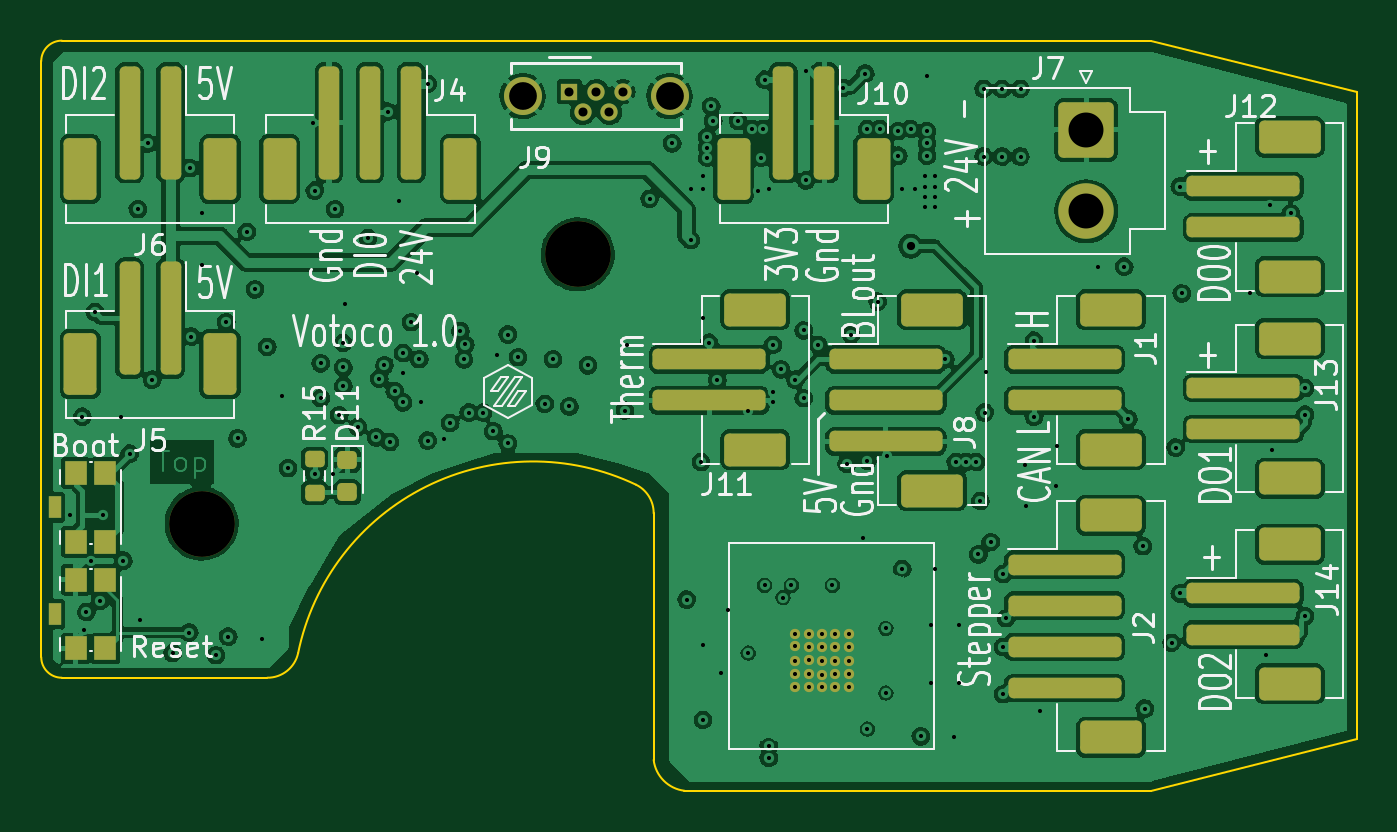
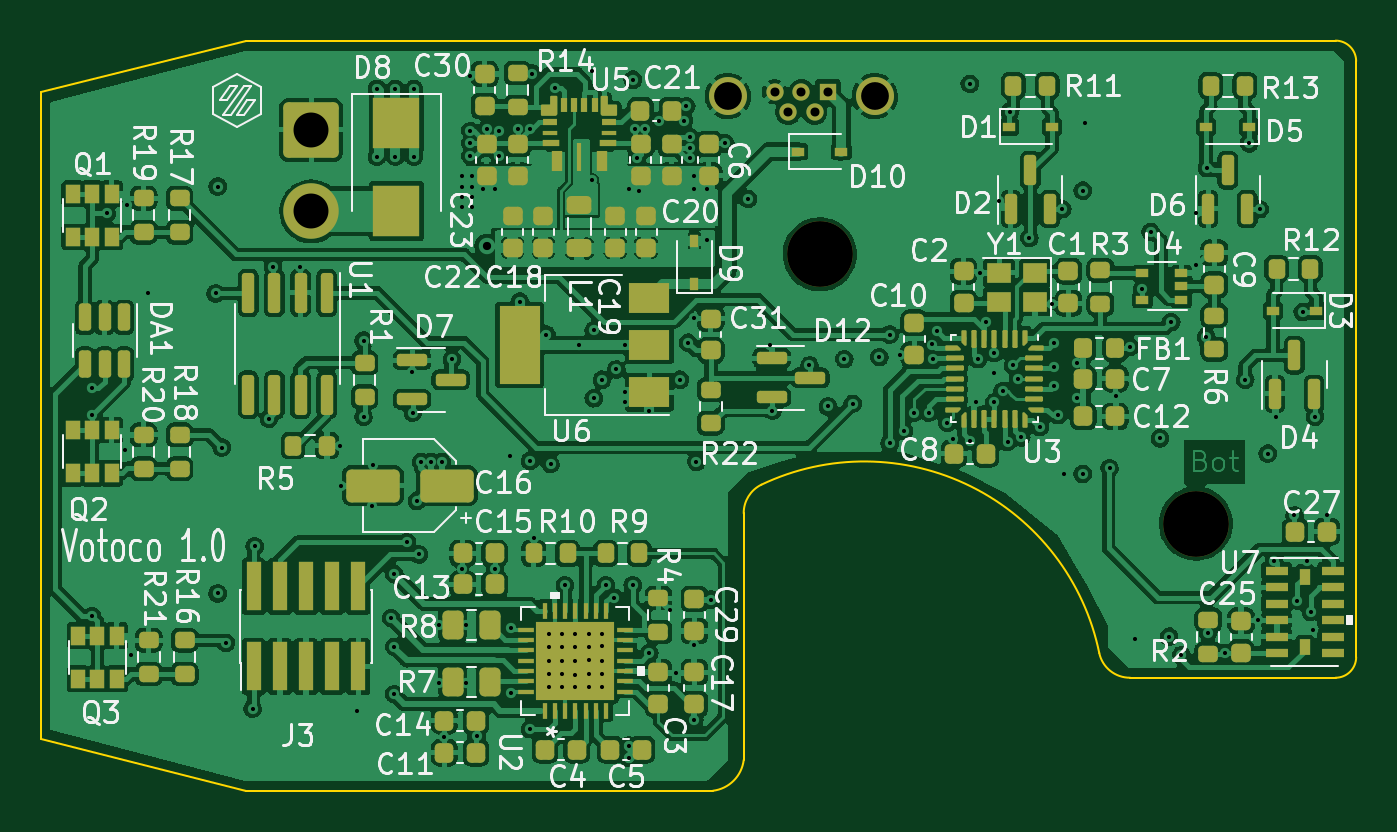
Circuit board: 13 layer files. Board 64.0 x 36.5 mm.
- bottom_copper: votoco-B_Cu.gbr (541542 bytes)
- bottom_mask: votoco-B_Mask.gbr (17066 bytes)
- paste: votoco-B_Paste.gbr (15820 bytes)
- bottom_silk: votoco-B_Silkscreen.gbr (76442 bytes)
- outline: votoco-Edge_Cuts.gbr (1361 bytes)
- top_copper: votoco-F_Cu.gbr (347860 bytes)
- top_mask: votoco-F_Mask.gbr (4891 bytes)
- paste: votoco-F_Paste.gbr (3633 bytes)
- top_silk: votoco-F_Silkscreen.gbr (40492 bytes)
- inner_copper: votoco-In1_Cu.gbr (242377 bytes)
- inner_copper: votoco-In2_Cu.gbr (274136 bytes)
- drill: votoco-NPTH.drl (366 bytes)
- drill: votoco-PTH.drl (3896 bytes)

=== bottom_copper: votoco-B_Cu.gbr (541542 bytes, source omitted) ===
=== bottom_mask: votoco-B_Mask.gbr (17066 bytes, source omitted) ===
=== paste: votoco-B_Paste.gbr (15820 bytes, source omitted) ===
=== bottom_silk: votoco-B_Silkscreen.gbr (76442 bytes, source omitted) ===
=== outline: votoco-Edge_Cuts.gbr ===
%TF.GenerationSoftware,KiCad,Pcbnew,(6.0.9)*%
%TF.CreationDate,2022-12-25T13:15:50+01:00*%
%TF.ProjectId,votoco,766f746f-636f-42e6-9b69-6361645f7063,rev?*%
%TF.SameCoordinates,Original*%
%TF.FileFunction,Profile,NP*%
%FSLAX46Y46*%
G04 Gerber Fmt 4.6, Leading zero omitted, Abs format (unit mm)*
G04 Created by KiCad (PCBNEW (6.0.9)) date 2022-12-25 13:15:50*
%MOMM*%
%LPD*%
G01*
G04 APERTURE LIST*
%TA.AperFunction,Profile*%
%ADD10C,0.100000*%
%TD*%
G04 APERTURE END LIST*
D10*
X128942185Y-85107466D02*
G75*
G03*
X112500000Y-93300000I-5012145J-10536534D01*
G01*
X164000000Y-66000000D02*
X164000000Y-97500000D01*
X129800000Y-98500000D02*
G75*
G03*
X131300000Y-100000000I1700800J200800D01*
G01*
X100000000Y-64500000D02*
X100000000Y-93500000D01*
X129800018Y-86500000D02*
G75*
G03*
X128942182Y-85107472I-1533518J15800D01*
G01*
X101000000Y-94500000D02*
X111000000Y-94500000D01*
X101000000Y-63500000D02*
G75*
G03*
X100000000Y-64500000I0J-1000000D01*
G01*
X154000000Y-63500000D02*
X164000000Y-66000000D01*
X129800000Y-86500000D02*
X129800000Y-98500000D01*
X131300000Y-100000000D02*
X154000000Y-100000000D01*
X154000000Y-63500000D02*
X101000000Y-63500000D01*
X111000000Y-94500039D02*
G75*
G03*
X112500000Y-93300000I13000J1521239D01*
G01*
X154000000Y-100000000D02*
X164000000Y-97500000D01*
X100000000Y-93500000D02*
G75*
G03*
X101000000Y-94500000I1000000J0D01*
G01*
M02*

=== top_copper: votoco-F_Cu.gbr (347860 bytes, source omitted) ===
=== top_mask: votoco-F_Mask.gbr ===
%TF.GenerationSoftware,KiCad,Pcbnew,(6.0.9)*%
%TF.CreationDate,2022-12-25T13:15:50+01:00*%
%TF.ProjectId,votoco,766f746f-636f-42e6-9b69-6361645f7063,rev?*%
%TF.SameCoordinates,Original*%
%TF.FileFunction,Soldermask,Top*%
%TF.FilePolarity,Negative*%
%FSLAX46Y46*%
G04 Gerber Fmt 4.6, Leading zero omitted, Abs format (unit mm)*
G04 Created by KiCad (PCBNEW (6.0.9)) date 2022-12-25 13:15:50*
%MOMM*%
%LPD*%
G01*
G04 APERTURE LIST*
G04 Aperture macros list*
%AMRoundRect*
0 Rectangle with rounded corners*
0 $1 Rounding radius*
0 $2 $3 $4 $5 $6 $7 $8 $9 X,Y pos of 4 corners*
0 Add a 4 corners polygon primitive as box body*
4,1,4,$2,$3,$4,$5,$6,$7,$8,$9,$2,$3,0*
0 Add four circle primitives for the rounded corners*
1,1,$1+$1,$2,$3*
1,1,$1+$1,$4,$5*
1,1,$1+$1,$6,$7*
1,1,$1+$1,$8,$9*
0 Add four rect primitives between the rounded corners*
20,1,$1+$1,$2,$3,$4,$5,0*
20,1,$1+$1,$4,$5,$6,$7,0*
20,1,$1+$1,$6,$7,$8,$9,0*
20,1,$1+$1,$8,$9,$2,$3,0*%
G04 Aperture macros list end*
%ADD10RoundRect,0.250000X-2.500000X0.250000X-2.500000X-0.250000X2.500000X-0.250000X2.500000X0.250000X0*%
%ADD11RoundRect,0.250000X-1.250000X0.550000X-1.250000X-0.550000X1.250000X-0.550000X1.250000X0.550000X0*%
%ADD12R,0.840000X0.840000*%
%ADD13C,0.840000*%
%ADD14C,1.850000*%
%ADD15RoundRect,0.200000X-0.275000X0.200000X-0.275000X-0.200000X0.275000X-0.200000X0.275000X0.200000X0*%
%ADD16R,1.050000X1.150000*%
%ADD17R,0.600000X1.100000*%
%ADD18C,3.200000*%
%ADD19RoundRect,0.250000X0.250000X2.500000X-0.250000X2.500000X-0.250000X-2.500000X0.250000X-2.500000X0*%
%ADD20RoundRect,0.250000X0.550000X1.250000X-0.550000X1.250000X-0.550000X-1.250000X0.550000X-1.250000X0*%
%ADD21RoundRect,0.250001X-1.099999X1.099999X-1.099999X-1.099999X1.099999X-1.099999X1.099999X1.099999X0*%
%ADD22C,2.700000*%
%ADD23RoundRect,0.218750X-0.256250X0.218750X-0.256250X-0.218750X0.256250X-0.218750X0.256250X0.218750X0*%
%ADD24C,0.500000*%
G04 APERTURE END LIST*
D10*
%TO.C,J2*%
X149800000Y-89000000D03*
X149800000Y-91000000D03*
X149800000Y-93000000D03*
X149800000Y-95000000D03*
D11*
X152050000Y-97400000D03*
X152050000Y-86600000D03*
%TD*%
D12*
%TO.C,J9*%
X125700000Y-65980000D03*
D13*
X126350000Y-66980000D03*
X127000000Y-65980000D03*
X127650000Y-66980000D03*
X128300000Y-65980000D03*
D14*
X123425000Y-66200000D03*
X130575000Y-66200000D03*
%TD*%
D15*
%TO.C,R15*%
X113300000Y-83862500D03*
X113300000Y-85512500D03*
%TD*%
D10*
%TO.C,J1*%
X149800000Y-79000000D03*
X149800000Y-81000000D03*
D11*
X152050000Y-76600000D03*
X152050000Y-83400000D03*
%TD*%
D16*
%TO.C,SW1*%
X101675000Y-89725000D03*
X101675000Y-93075000D03*
X103125000Y-93075000D03*
X103125000Y-89725000D03*
D17*
X100650000Y-91400000D03*
%TD*%
D18*
%TO.C,H1*%
X107800000Y-87000000D03*
%TD*%
D11*
%TO.C,J13*%
X160750000Y-78000000D03*
X160750000Y-84800000D03*
D10*
X158500000Y-82400000D03*
X158500000Y-80400000D03*
%TD*%
%TO.C,J12*%
X158500000Y-70587500D03*
X158500000Y-72587500D03*
D11*
X160750000Y-68187500D03*
X160750000Y-74987500D03*
%TD*%
D19*
%TO.C,J6*%
X106300000Y-67500000D03*
X104300000Y-67500000D03*
D20*
X108700000Y-69750000D03*
X101900000Y-69750000D03*
%TD*%
D10*
%TO.C,J8*%
X141100000Y-79000000D03*
X141100000Y-81000000D03*
X141100000Y-83000000D03*
D11*
X143350000Y-76600000D03*
X143350000Y-85400000D03*
%TD*%
D10*
%TO.C,J11*%
X132500000Y-79000000D03*
X132500000Y-81000000D03*
D11*
X134750000Y-83400000D03*
X134750000Y-76600000D03*
%TD*%
D21*
%TO.C,J7*%
X150850000Y-67842500D03*
D22*
X150850000Y-71802500D03*
%TD*%
D19*
%TO.C,J10*%
X138100000Y-67500000D03*
X136100000Y-67500000D03*
D20*
X133700000Y-69750000D03*
X140500000Y-69750000D03*
%TD*%
D18*
%TO.C,H2*%
X126100000Y-73900000D03*
%TD*%
D10*
%TO.C,J14*%
X158500000Y-90400000D03*
X158500000Y-92400000D03*
D11*
X160750000Y-88000000D03*
X160750000Y-94800000D03*
%TD*%
D19*
%TO.C,J5*%
X106300000Y-77000000D03*
X104300000Y-77000000D03*
D20*
X108700000Y-79250000D03*
X101900000Y-79250000D03*
%TD*%
D19*
%TO.C,J4*%
X118000000Y-67500000D03*
X116000000Y-67500000D03*
X114000000Y-67500000D03*
D20*
X111600000Y-69750000D03*
X120400000Y-69750000D03*
%TD*%
D23*
%TO.C,D11*%
X114900000Y-83900000D03*
X114900000Y-85475000D03*
%TD*%
D16*
%TO.C,SW2*%
X101675000Y-87875000D03*
X101675000Y-84525000D03*
X103125000Y-87875000D03*
X103125000Y-84525000D03*
D17*
X100650000Y-86200000D03*
%TD*%
D24*
%TO.C,U2*%
X137340000Y-92370000D03*
X139290000Y-93020000D03*
X137990000Y-93670000D03*
X136690000Y-94320000D03*
X139290000Y-94320000D03*
X138640000Y-94970000D03*
X137990000Y-92370000D03*
X139290000Y-92370000D03*
X137340000Y-93020000D03*
X137990000Y-94970000D03*
X138640000Y-93020000D03*
X138640000Y-94320000D03*
X137990000Y-94370000D03*
X137340000Y-94320000D03*
X137340000Y-93653331D03*
X136690000Y-92370000D03*
X138640000Y-93670000D03*
X136690000Y-93670000D03*
X139290000Y-93670000D03*
X136690000Y-92970000D03*
X138640000Y-92370000D03*
X137990000Y-93020000D03*
X137340000Y-94970000D03*
X136690000Y-94970000D03*
X139290000Y-94970000D03*
%TD*%
M02*

=== paste: votoco-F_Paste.gbr ===
%TF.GenerationSoftware,KiCad,Pcbnew,(6.0.9)*%
%TF.CreationDate,2022-12-25T13:15:50+01:00*%
%TF.ProjectId,votoco,766f746f-636f-42e6-9b69-6361645f7063,rev?*%
%TF.SameCoordinates,Original*%
%TF.FileFunction,Paste,Top*%
%TF.FilePolarity,Positive*%
%FSLAX46Y46*%
G04 Gerber Fmt 4.6, Leading zero omitted, Abs format (unit mm)*
G04 Created by KiCad (PCBNEW (6.0.9)) date 2022-12-25 13:15:50*
%MOMM*%
%LPD*%
G01*
G04 APERTURE LIST*
G04 Aperture macros list*
%AMRoundRect*
0 Rectangle with rounded corners*
0 $1 Rounding radius*
0 $2 $3 $4 $5 $6 $7 $8 $9 X,Y pos of 4 corners*
0 Add a 4 corners polygon primitive as box body*
4,1,4,$2,$3,$4,$5,$6,$7,$8,$9,$2,$3,0*
0 Add four circle primitives for the rounded corners*
1,1,$1+$1,$2,$3*
1,1,$1+$1,$4,$5*
1,1,$1+$1,$6,$7*
1,1,$1+$1,$8,$9*
0 Add four rect primitives between the rounded corners*
20,1,$1+$1,$2,$3,$4,$5,0*
20,1,$1+$1,$4,$5,$6,$7,0*
20,1,$1+$1,$6,$7,$8,$9,0*
20,1,$1+$1,$8,$9,$2,$3,0*%
G04 Aperture macros list end*
%ADD10RoundRect,0.250000X-2.500000X0.250000X-2.500000X-0.250000X2.500000X-0.250000X2.500000X0.250000X0*%
%ADD11RoundRect,0.250000X-1.250000X0.550000X-1.250000X-0.550000X1.250000X-0.550000X1.250000X0.550000X0*%
%ADD12RoundRect,0.200000X-0.275000X0.200000X-0.275000X-0.200000X0.275000X-0.200000X0.275000X0.200000X0*%
%ADD13R,1.050000X1.150000*%
%ADD14R,0.600000X1.100000*%
%ADD15RoundRect,0.250000X0.250000X2.500000X-0.250000X2.500000X-0.250000X-2.500000X0.250000X-2.500000X0*%
%ADD16RoundRect,0.250000X0.550000X1.250000X-0.550000X1.250000X-0.550000X-1.250000X0.550000X-1.250000X0*%
%ADD17RoundRect,0.218750X-0.256250X0.218750X-0.256250X-0.218750X0.256250X-0.218750X0.256250X0.218750X0*%
G04 APERTURE END LIST*
D10*
%TO.C,J2*%
X149800000Y-89000000D03*
X149800000Y-91000000D03*
X149800000Y-93000000D03*
X149800000Y-95000000D03*
D11*
X152050000Y-97400000D03*
X152050000Y-86600000D03*
%TD*%
D12*
%TO.C,R15*%
X113300000Y-83862500D03*
X113300000Y-85512500D03*
%TD*%
D10*
%TO.C,J1*%
X149800000Y-79000000D03*
X149800000Y-81000000D03*
D11*
X152050000Y-76600000D03*
X152050000Y-83400000D03*
%TD*%
D13*
%TO.C,SW1*%
X101675000Y-89725000D03*
X101675000Y-93075000D03*
X103125000Y-93075000D03*
X103125000Y-89725000D03*
D14*
X100650000Y-91400000D03*
%TD*%
D11*
%TO.C,J13*%
X160750000Y-78000000D03*
X160750000Y-84800000D03*
D10*
X158500000Y-82400000D03*
X158500000Y-80400000D03*
%TD*%
%TO.C,J12*%
X158500000Y-70587500D03*
X158500000Y-72587500D03*
D11*
X160750000Y-68187500D03*
X160750000Y-74987500D03*
%TD*%
D15*
%TO.C,J6*%
X106300000Y-67500000D03*
X104300000Y-67500000D03*
D16*
X108700000Y-69750000D03*
X101900000Y-69750000D03*
%TD*%
D10*
%TO.C,J8*%
X141100000Y-79000000D03*
X141100000Y-81000000D03*
X141100000Y-83000000D03*
D11*
X143350000Y-76600000D03*
X143350000Y-85400000D03*
%TD*%
D10*
%TO.C,J11*%
X132500000Y-79000000D03*
X132500000Y-81000000D03*
D11*
X134750000Y-83400000D03*
X134750000Y-76600000D03*
%TD*%
D15*
%TO.C,J10*%
X138100000Y-67500000D03*
X136100000Y-67500000D03*
D16*
X133700000Y-69750000D03*
X140500000Y-69750000D03*
%TD*%
D10*
%TO.C,J14*%
X158500000Y-90400000D03*
X158500000Y-92400000D03*
D11*
X160750000Y-88000000D03*
X160750000Y-94800000D03*
%TD*%
D15*
%TO.C,J5*%
X106300000Y-77000000D03*
X104300000Y-77000000D03*
D16*
X108700000Y-79250000D03*
X101900000Y-79250000D03*
%TD*%
D15*
%TO.C,J4*%
X118000000Y-67500000D03*
X116000000Y-67500000D03*
X114000000Y-67500000D03*
D16*
X111600000Y-69750000D03*
X120400000Y-69750000D03*
%TD*%
D17*
%TO.C,D11*%
X114900000Y-83900000D03*
X114900000Y-85475000D03*
%TD*%
D13*
%TO.C,SW2*%
X101675000Y-87875000D03*
X101675000Y-84525000D03*
X103125000Y-87875000D03*
X103125000Y-84525000D03*
D14*
X100650000Y-86200000D03*
%TD*%
M02*

=== top_silk: votoco-F_Silkscreen.gbr (40492 bytes, source omitted) ===
=== inner_copper: votoco-In1_Cu.gbr (242377 bytes, source omitted) ===
=== inner_copper: votoco-In2_Cu.gbr (274136 bytes, source omitted) ===
=== drill: votoco-NPTH.drl ===
M48
; DRILL file {KiCad (6.0.9)} date Sun Dec 25 13:15:34 2022
; FORMAT={-:-/ absolute / metric / decimal}
; #@! TF.CreationDate,2022-12-25T13:15:34+01:00
; #@! TF.GenerationSoftware,Kicad,Pcbnew,(6.0.9)
; #@! TF.FileFunction,NonPlated,1,4,NPTH
FMAT,2
METRIC
; #@! TA.AperFunction,NonPlated,NPTH,ComponentDrill
T1C3.200
%
G90
G05
T1
X107.8Y-87.0
X126.1Y-73.9
T0
M30

=== drill: votoco-PTH.drl ===
M48
; DRILL file {KiCad (6.0.9)} date Sun Dec 25 13:15:34 2022
; FORMAT={-:-/ absolute / metric / decimal}
; #@! TF.CreationDate,2022-12-25T13:15:34+01:00
; #@! TF.GenerationSoftware,Kicad,Pcbnew,(6.0.9)
; #@! TF.FileFunction,Plated,1,4,PTH
FMAT,2
METRIC
; #@! TA.AperFunction,Plated,PTH,ViaDrill
T1C0.200
; #@! TA.AperFunction,Plated,PTH,ComponentDrill
T2C0.200
; #@! TA.AperFunction,Plated,PTH,ViaDrill
T3C0.400
; #@! TA.AperFunction,Plated,PTH,ComponentDrill
T4C0.440
; #@! TA.AperFunction,Plated,PTH,ComponentDrill
T5C1.350
; #@! TA.AperFunction,Plated,PTH,ComponentDrill
T6C1.700
%
G90
G05
T1
X101.4Y-86.6
X102.0Y-81.8
X102.1Y-92.2
X102.2Y-91.3
X102.4Y-88.8
X102.6Y-76.7
X102.862Y-90.75
X103.0Y-86.6
X103.9Y-81.8
X104.0Y-88.8
X104.3Y-83.6
X104.7Y-71.7
X104.8Y-91.7
X105.2Y-68.5
X105.4Y-80.0
X106.4Y-93.3
X107.2Y-92.3
X107.249Y-69.7
X107.3Y-77.9
X107.8Y-71.9
X107.8Y-74.4
X108.5Y-93.4
X109.0Y-77.2
X109.1Y-92.5
X109.55Y-82.85
X110.0Y-72.8
X110.4Y-75.6
X110.75Y-92.6
X111.0Y-78.4
X111.7Y-80.8
X112.0Y-84.3
X113.2Y-67.5
X113.3Y-70.8
X113.3Y-84.587
X113.6Y-79.2
X113.6Y-80.9
X114.2Y-84.587
X114.3Y-71.7
X114.5Y-81.725
X114.7Y-78.2
X114.7Y-79.4
X114.7Y-80.3
X114.8Y-76.3
X115.4Y-82.3
X115.9Y-73.1
X116.3Y-82.8
X116.45Y-79.95
X116.7Y-79.3
X116.85Y-66.95
X116.961Y-83.03
X117.2Y-80.55
X117.4Y-71.3
X117.6Y-78.7
X117.6Y-79.65
X117.6Y-81.1
X118.0Y-77.2
X118.3Y-74.8
X118.4Y-79.0
X118.5Y-81.1
X118.8Y-65.6
X118.8Y-82.96
X119.6Y-82.9
X119.9Y-82.1
X120.4Y-77.624
X120.576Y-79.014
X120.63Y-78.285
X120.8Y-81.6
X121.5Y-81.6
X122.0Y-82.5
X122.2Y-78.8
X122.7Y-77.8
X122.7Y-83.1
X123.2Y-78.9
X124.498Y-81.169
X124.9Y-79.0
X125.7Y-81.3
X126.6Y-79.3
X128.4Y-81.5
X128.5Y-78.3
X129.6Y-71.2
X130.7Y-68.5
X131.4Y-90.7
X131.6Y-70.7
X131.6Y-73.2
X132.1Y-84.0
X132.2Y-70.1
X132.2Y-70.7
X132.2Y-77.0
X132.2Y-92.9
X132.2Y-96.55
X132.4Y-68.2
X132.4Y-68.7
X132.4Y-69.2
X132.5Y-78.2
X132.6Y-66.7
X132.7Y-67.4
X132.9Y-80.0
X133.1Y-94.25
X133.4Y-91.2
X133.9Y-67.4
X134.4Y-81.5
X134.4Y-93.3
X134.6Y-67.8
X134.9Y-70.8
X135.0Y-69.2
X135.1Y-67.8
X135.2Y-65.4
X135.2Y-90.0
X135.4Y-70.7
X135.4Y-97.8
X135.4Y-98.4
X135.6Y-78.3
X135.6Y-80.6
X135.6Y-81.1
X136.0Y-79.5
X136.1Y-90.6
X136.5Y-90.0
X136.7Y-80.0
X137.1Y-77.6
X137.1Y-80.9
X137.2Y-65.0
X137.2Y-70.3
X137.8Y-78.3
X138.5Y-90.0
X139.0Y-65.8
X139.2Y-84.1
X139.4Y-77.8
X140.0Y-87.7
X140.1Y-65.1
X140.2Y-67.8
X140.2Y-83.95
X140.2Y-97.0
X140.7Y-76.2
X140.8Y-67.8
X141.1Y-92.1
X141.1Y-95.25
X141.15Y-83.7
X141.7Y-67.9
X141.7Y-69.1
X141.9Y-70.7
X141.9Y-89.2
X142.3Y-67.8
X142.5Y-70.7
X142.8Y-97.35
X143.0Y-70.1
X143.0Y-70.6
X143.0Y-71.1
X143.0Y-71.6
X143.1Y-65.2
X143.1Y-67.9
X143.1Y-68.5
X143.1Y-69.1
X143.3Y-91.95
X143.3Y-94.75
X143.5Y-70.1
X143.5Y-70.6
X143.5Y-71.1
X143.5Y-71.6
X143.5Y-89.2
X144.0Y-79.0
X144.4Y-97.4
X144.5Y-84.0
X144.65Y-91.95
X144.65Y-94.75
X145.0Y-84.0
X145.5Y-84.0
X145.6Y-88.5
X145.7Y-85.9
X145.85Y-65.843
X145.85Y-69.142
X145.9Y-81.6
X145.95Y-79.6
X146.2Y-87.9
X146.75Y-65.843
X146.75Y-69.142
X146.8Y-89.45
X146.8Y-93.0
X146.8Y-95.3
X146.95Y-91.6
X147.65Y-65.843
X147.65Y-69.142
X147.85Y-84.15
X147.9Y-86.15
X148.3Y-78.1
X148.3Y-81.8
X148.6Y-96.1
X149.4Y-85.15
X149.45Y-83.2
X151.4Y-74.5
X152.7Y-74.5
X152.9Y-81.9
X153.6Y-88.1
X153.7Y-96.0
X155.0Y-92.8
X155.2Y-83.3
X155.4Y-70.6
X155.4Y-90.4
X155.5Y-75.8
X158.8Y-75.8
X159.6Y-93.4
X159.8Y-71.5
X159.9Y-83.4
X160.8Y-71.9
X161.5Y-80.4
X161.5Y-81.7
X161.5Y-91.5
T2
X136.69Y-92.37
X136.69Y-92.97
X136.69Y-93.67
X136.69Y-94.32
X136.69Y-94.97
X137.34Y-92.37
X137.34Y-93.02
X137.34Y-93.653
X137.34Y-94.32
X137.34Y-94.97
X137.99Y-92.37
X137.99Y-93.02
X137.99Y-93.67
X137.99Y-94.37
X137.99Y-94.97
X138.64Y-92.37
X138.64Y-93.02
X138.64Y-93.67
X138.64Y-94.32
X138.64Y-94.97
X139.29Y-92.37
X139.29Y-93.02
X139.29Y-93.67
X139.29Y-94.32
X139.29Y-94.97
T3
X142.3Y-73.5
T4
X125.7Y-65.98
X126.35Y-66.98
X127.0Y-65.98
X127.65Y-66.98
X128.3Y-65.98
T5
X123.425Y-66.2
X130.575Y-66.2
T6
X150.85Y-67.843
X150.85Y-71.802
T0
M30

